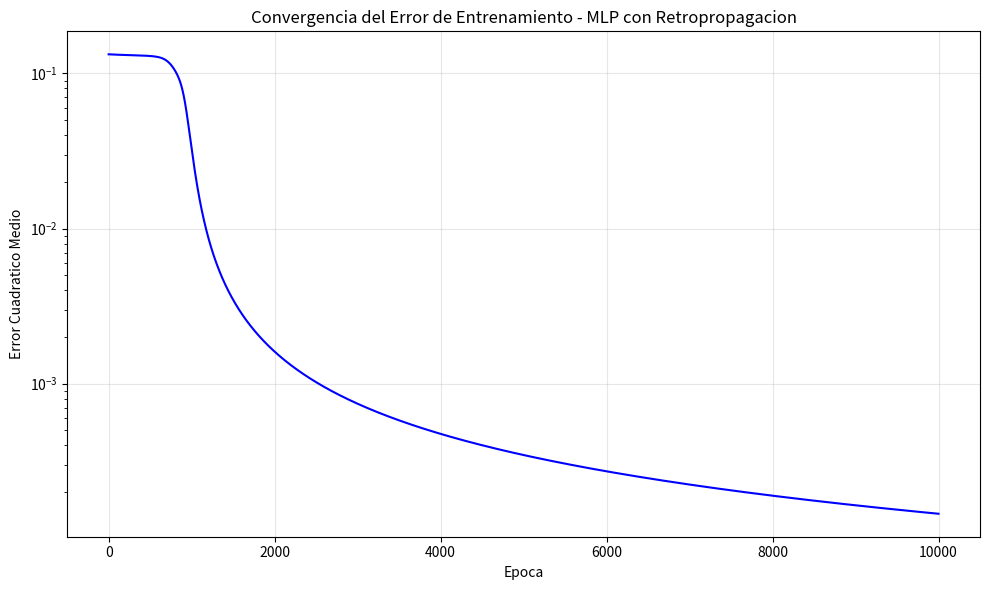

Generate this figure with matplotlib:
import numpy as np
import matplotlib.pyplot as plt

# =============================================================================
# RED NEURONAL ARTIFICIAL - PERCEPTRON MULTICAPA (MLP)
# Algoritmo de Retropropagacion con Regla Delta Generalizada
# =============================================================================
# Este programa implementa una red neuronal multicapa que aprende mediante
# el algoritmo de retropropagacion (backpropagation) usando la regla delta
# generalizada. Se utiliza el problema XOR como ejemplo, ya que no es
# linealmente separable y requiere al menos una capa oculta para resolverse.
# =============================================================================

# --- Semilla para reproducibilidad de resultados ---
np.random.seed(42)

# --- Hiperparametros de la red ---
tasa_aprendizaje = 0.5      # Controla la magnitud de los ajustes en cada iteracion
epocas_maximas = 10000       # Numero maximo de ciclos de aprendizaje
error_minimo = 1e-5          # Umbral de error para detener el entrenamiento

# --- Arquitectura de la red ---
# Se define como una lista donde cada elemento indica el numero de neuronas por capa.
# [2, 4, 1] significa: 2 neuronas de entrada, 4 en la capa oculta, 1 de salida.
arquitectura = [2, 4, 1]

# --- Conjunto de entrenamiento ---
# Se utiliza el problema XOR (OR exclusivo) como ejemplo.
# El perceptron simple no puede resolver XOR porque no es linealmente separable,
# por lo que se necesita una capa oculta para aprender esta funcion.
# X(n): patrones de entrada
X = np.array([
    [0, 0],
    [0, 1],
    [1, 0],
    [1, 1]
])
# S(n): salidas deseadas para cada patron
S = np.array([
    [0],
    [1],
    [1],
    [0]
])

N = len(X)  # Numero total de patrones de entrenamiento

# --- Funcion de activacion: Sigmoide ---
# Se utiliza la funcion sigmoide porque es diferenciable en todo su dominio,
# lo cual es requisito para aplicar la regla delta generalizada.
# f(x) = 1 / (1 + exp(-x)), con rango de salida en (0, 1).
def sigmoide(x):
    return 1.0 / (1.0 + np.exp(-x))

# --- Derivada de la funcion sigmoide ---
# f'(x) = f(x) * (1 - f(x))
# Se necesita para calcular los valores delta en la retropropagacion.
def derivada_sigmoide(x):
    fx = sigmoide(x)
    return fx * (1.0 - fx)

# =============================================================================
# PASO 1: Inicializacion de pesos y umbrales de la red
# =============================================================================
# Se inicializan los pesos y umbrales de forma aleatoria con valores pequenos
# alrededor de 0 (entre -0.5 y 0.5). Esto evita la saturacion de la sigmoide
# y permite que la red comience el aprendizaje en una zona sensible de la funcion.

num_capas = len(arquitectura)

# Lista de matrices de pesos: W[l] tiene dimension (neuronas_capa_l, neuronas_capa_l+1)
# W[l][i][j] conecta la neurona i de la capa l con la neurona j de la capa l+1
pesos = []
for l in range(num_capas - 1):
    W = np.random.uniform(-0.5, 0.5, size=(arquitectura[l], arquitectura[l + 1]))
    pesos.append(W)

# Lista de vectores de umbrales (bias): b[l] tiene dimension (1, neuronas_capa_l+1)
# Cada neurona tiene su propio umbral que se ajusta durante el entrenamiento
umbrales = []
for l in range(num_capas - 1):
    b = np.random.uniform(-0.5, 0.5, size=(1, arquitectura[l + 1]))
    umbrales.append(b)

print("Arquitectura de la red:", arquitectura)
print("Tasa de aprendizaje:", tasa_aprendizaje)
print("Epocas maximas:", epocas_maximas)
print("Error minimo objetivo:", error_minimo)
print("-" * 60)

# --- Historial de errores para graficar la convergencia ---
historial_errores = []

# =============================================================================
# PASOS 5, 6 y 7: Ciclo principal de aprendizaje
# =============================================================================
# Se repiten los pasos 2, 3 y 4 para todos los patrones (paso 5),
# se evalua el error total (paso 6), y se repite todo hasta alcanzar
# un minimo del error de entrenamiento o completar m ciclos (paso 7).

for epoca in range(epocas_maximas):

    error_total = 0.0  # Acumulador del error total de la epoca

    # =========================================================================
    # PASO 5: Recorrer todos los patrones del conjunto de entrenamiento
    # =========================================================================
    for n in range(N):

        # =====================================================================
        # PASO 2: Propagacion hacia adelante (Forward Pass)
        # =====================================================================
        # Se toma un patron n del conjunto de entrenamiento (X(n), S(n))
        # y se propaga hacia la salida de la red para obtener la respuesta Y(n).

        # Entrada del patron n (se redimensiona a vector fila)
        entrada = X[n:n+1, :]  # Dimension: (1, num_entradas)
        salida_deseada = S[n:n+1, :]  # Dimension: (1, num_salidas)

        # Listas para almacenar las activaciones y sumas ponderadas de cada capa.
        # Se necesitan durante la retropropagacion para calcular los deltas.
        activaciones = [entrada]  # a[0] = entrada del patron
        sumas_ponderadas = []     # net[l] = suma ponderada antes de la activacion

        # Se propaga la senal capa por capa desde la entrada hasta la salida
        a = entrada
        for l in range(num_capas - 1):
            # Suma ponderada: net_l = a_{l-1} * W[l] + b[l]
            net = a @ pesos[l] + umbrales[l]
            sumas_ponderadas.append(net)

            # Se aplica la funcion de activacion sigmoide: a_l = f(net_l)
            a = sigmoide(net)
            activaciones.append(a)

        # La salida de la red Y(n) es la activacion de la ultima capa
        Y = activaciones[-1]

        # =====================================================================
        # PASO 3: Evaluacion del error cuadratico del patron n
        # =====================================================================
        # Se calcula el error cuadratico cometido por la red para el patron n:
        # error_n = 0.5 * sum((S(n) - Y(n))^2)
        # El factor 0.5 facilita el calculo de la derivada en la retropropagacion.
        error_n = 0.5 * np.sum((salida_deseada - Y) ** 2)
        error_total += error_n

        # =====================================================================
        # PASO 4: Regla Delta Generalizada (Backpropagation)
        # =====================================================================
        # Se modifican los pesos y umbrales de la red propagando el error
        # desde la capa de salida hacia las capas ocultas.

        # Lista para almacenar los valores delta de cada capa
        deltas = [None] * (num_capas - 1)

        # -----------------------------------------------------------------
        # PASO 4a: Calcular delta para las neuronas de la capa de salida
        # -----------------------------------------------------------------
        # delta_salida = (S(n) - Y(n)) * f'(net_salida)
        # Donde f'(net) es la derivada de la sigmoide evaluada en la suma ponderada.
        # Este valor indica cuanto debe ajustarse cada neurona de salida.
        indice_salida = num_capas - 2  # Indice de la ultima capa en la lista
        deltas[indice_salida] = (salida_deseada - Y) * derivada_sigmoide(sumas_ponderadas[indice_salida])

        # -----------------------------------------------------------------
        # PASO 4b: Calcular delta para las capas ocultas (retropropagacion)
        # -----------------------------------------------------------------
        # Se recorre desde la ultima capa oculta hacia la primera.
        # delta_oculta[l] = (delta[l+1] * W[l+1]^T) * f'(net[l])
        # El error se retropropaga ponderado por los pesos de la capa siguiente,
        # y se escala por la derivada de la funcion de activacion.
        for l in range(num_capas - 3, -1, -1):
            deltas[l] = (deltas[l + 1] @ pesos[l + 1].T) * derivada_sigmoide(sumas_ponderadas[l])

        # -----------------------------------------------------------------
        # PASO 4c: Modificar pesos y umbrales de la red
        # -----------------------------------------------------------------
        # Se actualizan los pesos y umbrales de todas las capas.
        # La actualizacion es proporcional a la tasa de aprendizaje, al delta
        # de la neurona destino, y a la activacion de la neurona origen.
        for l in range(num_capas - 1):
            # Actualizacion de pesos: W[l] += lr * a[l]^T * delta[l]
            # a[l]^T * delta[l] es el producto exterior que genera la matriz de ajustes
            pesos[l] += tasa_aprendizaje * activaciones[l].T @ deltas[l]

            # Actualizacion de umbrales: b[l] += lr * delta[l]
            # Los umbrales se ajustan directamente con el delta (su entrada es siempre 1)
            umbrales[l] += tasa_aprendizaje * deltas[l]

    # =========================================================================
    # PASO 6: Evaluacion del error total de entrenamiento
    # =========================================================================
    # Se calcula el error cuadratico medio (ECM) sobre todos los patrones:
    # E = (1/N) * sum(error_n) para n = 1, 2, ..., N
    # Este valor indica que tan bien la red aproxima las salidas deseadas.
    error_medio = error_total / N
    historial_errores.append(error_medio)

    # Imprimir progreso cada 1000 epocas
    if (epoca + 1) % 1000 == 0:
        print(f"Epoca {epoca + 1:>6d} | Error medio: {error_medio:.8f}")

    # =========================================================================
    # PASO 7: Criterio de parada
    # =========================================================================
    # Se verifica si el error de entrenamiento ha alcanzado el minimo deseado.
    # Si es asi, se detiene el entrenamiento. De lo contrario, se repiten
    # los pasos 2-6 en la siguiente epoca.
    if error_medio < error_minimo:
        print(f"\nConvergencia alcanzada en la epoca {epoca + 1}")
        print(f"Error medio final: {error_medio:.10f}")
        break
else:
    # Se ejecuta si se completaron todas las epocas sin alcanzar el error minimo
    print(f"\nSe completaron las {epocas_maximas} epocas sin convergencia")
    print(f"Error medio final: {error_medio:.10f}")

# =============================================================================
# RESULTADOS FINALES
# =============================================================================
# Se propaga cada patron por la red entrenada para verificar las predicciones.

print("\n" + "=" * 60)
print("RESULTADOS DEL ENTRENAMIENTO")
print("=" * 60)
print(f"{'Patron':<10} {'Entrada':<15} {'Deseada':<10} {'Obtenida':<12} {'Resultado'}")
print("-" * 60)

for n in range(N):
    # Propagacion hacia adelante del patron n con los pesos ya entrenados
    a = X[n:n+1, :]
    for l in range(num_capas - 1):
        net = a @ pesos[l] + umbrales[l]
        a = sigmoide(net)

    salida_obtenida = a[0, 0]
    salida_deseada_val = S[n, 0]
    # Se redondea la salida para comparar con el valor deseado (0 o 1)
    prediccion = round(salida_obtenida)
    correcto = "OK" if prediccion == salida_deseada_val else "FALLO"

    print(f"  {n+1:<8} {str(X[n]):<15} {salida_deseada_val:<10.0f} {salida_obtenida:<12.6f} {correcto}")

print("-" * 60)

# =============================================================================
# GRAFICA DE CONVERGENCIA DEL ERROR
# =============================================================================
# Se muestra como el error de entrenamiento disminuye a lo largo de las epocas,
# lo que permite verificar visualmente que la red esta aprendiendo.

plt.figure(figsize=(10, 6))
plt.plot(historial_errores, color='blue', linewidth=1.5)
plt.title('Convergencia del Error de Entrenamiento - MLP con Retropropagacion')
plt.xlabel('Epoca')
plt.ylabel('Error Cuadratico Medio')
plt.grid(True, alpha=0.3)
plt.yscale('log')  # Escala logaritmica para apreciar mejor la convergencia
plt.tight_layout()
plt.show()
